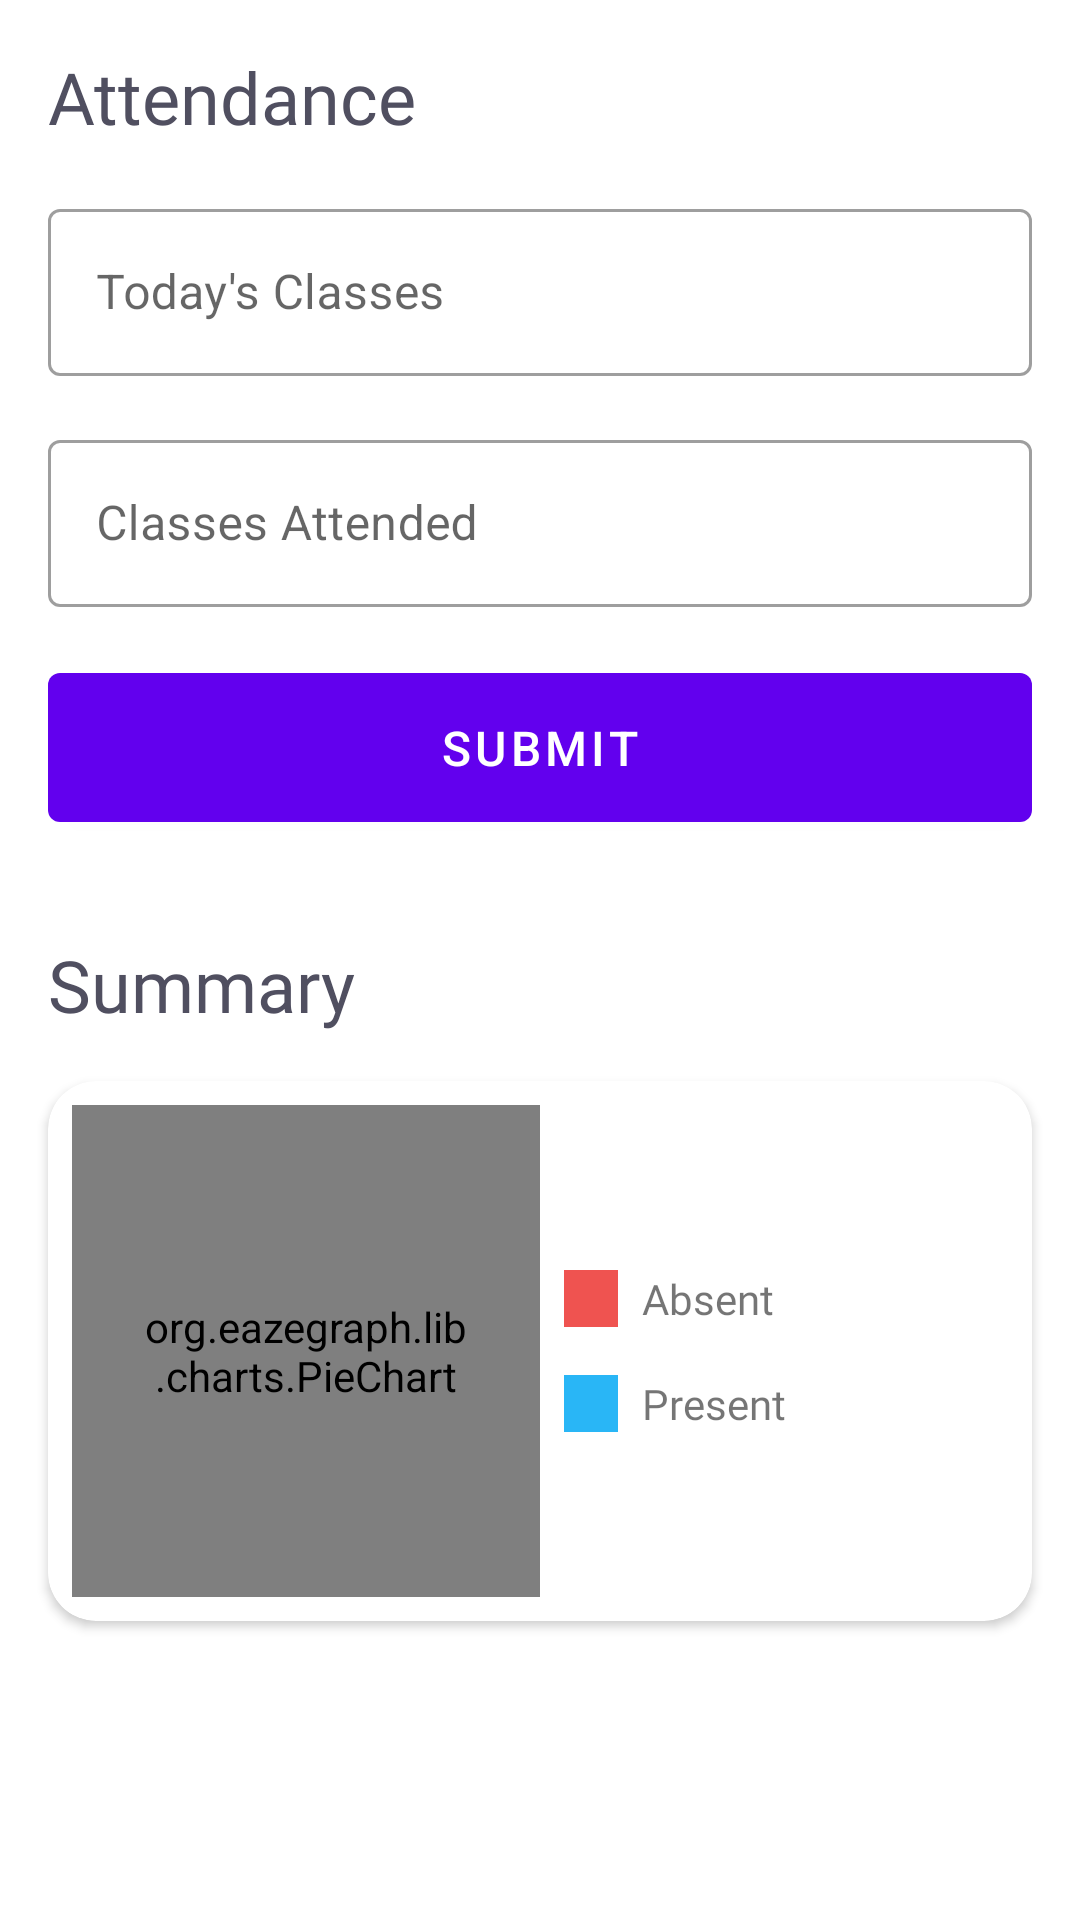

The Android layout XML behind this screen, and the referenced resources:
<!-- AndroidManifest.xml: application theme Theme.CollegeBuddy -->
<!-- res/layout/fragment_attendance.xml -->
<?xml version="1.0" encoding="utf-8"?>
<layout xmlns:android="http://schemas.android.com/apk/res/android"
    xmlns:app="http://schemas.android.com/apk/res-auto"
    xmlns:tools="http://schemas.android.com/tools">

    <androidx.constraintlayout.widget.ConstraintLayout
        android:layout_width="match_parent"
        android:layout_height="match_parent"
        tools:context=".ui.AttendanceFragment">

       <androidx.constraintlayout.widget.ConstraintLayout
           android:layout_width="match_parent"
           android:layout_height="0dp"
           app:layout_constraintBottom_toTopOf="@id/bottom_view"
           app:layout_constraintTop_toTopOf="parent"
           android:id="@+id/attd_layout">

           <TextView
               android:id="@+id/attendance_title_tv"
               android:layout_width="wrap_content"
               android:layout_height="wrap_content"
               android:layout_marginStart="16dp"
               android:layout_marginTop="16dp"
               android:layout_marginEnd="12dp"
               android:fontFamily="@font/montserrat_bold"
               android:text="@string/fragment_attendance_title"
               android:textColor="@color/colorText"
               android:textSize="24sp"
               app:layout_constraintStart_toStartOf="parent"
               app:layout_constraintTop_toTopOf="parent" />

           <com.google.android.material.textfield.TextInputLayout
               android:id="@+id/total_classes_layout"
               style="@style/Widget.MaterialComponents.TextInputLayout.OutlinedBox"
               android:layout_width="match_parent"
               android:layout_height="wrap_content"
               android:layout_margin="16dp"
               android:hint="@string/fragment_attendance_text_view_total_classes"
               app:layout_constraintStart_toStartOf="parent"
               app:layout_constraintTop_toBottomOf="@id/attendance_title_tv">

               <com.google.android.material.textfield.TextInputEditText
                   android:id="@+id/total_classes_et"
                   android:layout_width="match_parent"
                   android:layout_height="wrap_content"
                   android:inputType="number" />

           </com.google.android.material.textfield.TextInputLayout>

           <com.google.android.material.textfield.TextInputLayout
               android:id="@+id/attended_classes_layout"
               style="@style/Widget.MaterialComponents.TextInputLayout.OutlinedBox"
               android:layout_width="match_parent"
               android:layout_height="wrap_content"
               android:layout_margin="16dp"
               android:hint="@string/fragment_attendance_text_view_classes_attended"
               app:layout_constraintStart_toStartOf="parent"
               app:layout_constraintTop_toBottomOf="@id/total_classes_layout">

               <com.google.android.material.textfield.TextInputEditText
                   android:id="@+id/attended_classes_et"
                   android:layout_width="match_parent"
                   android:layout_height="wrap_content"
                   android:inputType="number" />

           </com.google.android.material.textfield.TextInputLayout>

           <Button
               android:id="@+id/submit_button"
               android:layout_width="match_parent"
               android:layout_height="wrap_content"
               android:layout_margin="16dp"
               android:padding="14dp"
               android:text="@string/fragment_attendance_submit_button"
               android:textSize="16sp"
               app:layout_constraintStart_toStartOf="parent"
               app:layout_constraintTop_toBottomOf="@id/attended_classes_layout" />

           <TextView
               android:id="@+id/attendance_summary_tv"
               android:layout_width="wrap_content"
               android:layout_height="wrap_content"
               android:layout_marginStart="16dp"
               android:layout_marginTop="32dp"
               android:layout_marginEnd="12dp"
               android:fontFamily="@font/montserrat_bold"
               android:text="@string/fragment_attendance_summary_title"
               android:textColor="@color/colorText"
               android:textSize="24sp"
               app:layout_constraintStart_toStartOf="parent"
               app:layout_constraintTop_toBottomOf="@id/submit_button" />

           <androidx.cardview.widget.CardView
               android:layout_width="match_parent"
               android:layout_height="180dp"
               android:layout_margin="16dp"
               android:elevation="32dp"
               app:cardCornerRadius="16dp"
               app:layout_constraintStart_toStartOf="parent"
               app:layout_constraintTop_toBottomOf="@id/attendance_summary_tv">

               <LinearLayout
                   android:layout_width="match_parent"
                   android:layout_height="match_parent"
                   android:orientation="horizontal"
                   android:padding="8dp"
                   android:weightSum="1">

                   <org.eazegraph.lib.charts.PieChart
                       android:id="@+id/pie_chart"
                       android:layout_width="0dp"
                       android:layout_height="match_parent"
                       android:padding="24dp"
                       android:layout_weight="0.5" />

                   <LinearLayout
                       android:layout_width="0dp"
                       android:layout_height="wrap_content"
                       android:layout_gravity="center"
                       android:layout_weight="0.5"
                       android:orientation="vertical">

                       <LinearLayout
                           android:layout_width="match_parent"
                           android:layout_height="wrap_content"
                           android:layout_gravity="center_vertical"
                           android:layout_margin="8dp">

                           <View
                               android:layout_width="18dp"
                               android:layout_height="match_parent"
                               android:background="@color/absent" />

                           <TextView
                               android:layout_width="wrap_content"
                               android:layout_height="wrap_content"
                               android:layout_marginStart="8dp"
                               android:fontFamily="@font/montserrat_semibold"
                               android:text="@string/fragment_attendance_summary_pie_chart_absent" />
                       </LinearLayout>

                       <LinearLayout
                           android:layout_width="match_parent"
                           android:layout_height="wrap_content"
                           android:layout_gravity="center_vertical"
                           android:layout_margin="8dp">

                           <View
                               android:layout_width="18dp"
                               android:layout_height="match_parent"
                               android:background="@color/present" />

                           <TextView
                               android:layout_width="wrap_content"
                               android:layout_height="wrap_content"
                               android:layout_marginStart="8dp"
                               android:fontFamily="@font/montserrat_semibold"
                               android:text="@string/fragment_attendance_summary_pie_chart_present" />
                       </LinearLayout>

                       
                       
                       
                       
                       
                       

                       
                       
                       
                       
                       
                       
                       
                   </LinearLayout>
               </LinearLayout>
           </androidx.cardview.widget.CardView>

       </androidx.constraintlayout.widget.ConstraintLayout>

        <FrameLayout
            android:id="@+id/bottom_view"
            android:layout_width="match_parent"
            android:layout_height="48dp"
            android:layout_alignParentBottom="true"
            app:layout_constraintBottom_toBottomOf="parent"
            app:layout_constraintStart_toStartOf="parent">

            <ImageView
                android:id="@+id/bottom_sheet_button"
                android:layout_width="24dp"
                android:layout_height="24dp"
                android:layout_gravity="center"
                android:contentDescription="@string/bottom_sheet_access_button"
                android:src="@drawable/img_bar" />
        </FrameLayout>

    </androidx.constraintlayout.widget.ConstraintLayout>

</layout>
<!-- resources referenced by this layout -->
<resources>
  <color name="absent">#EF5350</color>
  <color name="colorText">#504F60</color>
  <color name="present">#29B6F6</color>
  <string name="bottom_sheet_access_button">Bottom Sheet Access Button</string>
  <string name="fragment_attendance_submit_button">SUBMIT</string>
  <string name="fragment_attendance_summary_percentage_title">Attendance Percentage:</string>
  <string name="fragment_attendance_summary_pie_chart_absent">Absent</string>
  <string name="fragment_attendance_summary_pie_chart_present">Present</string>
  <string name="fragment_attendance_summary_title">Summary</string>
  <string name="fragment_attendance_text_view_classes_attended">Classes Attended</string>
  <string name="fragment_attendance_text_view_total_classes">Today\'s Classes</string>
  <string name="fragment_attendance_title">Attendance</string>
  <style name="Theme.CollegeBuddy" parent="Theme.MaterialComponents.DayNight.NoActionBar">
          
          <item name="colorPrimary">@color/purple_500</item>
          <item name="colorPrimaryVariant">@color/purple_700</item>
          <item name="colorOnPrimary">@color/white</item>
          
          <item name="colorSecondary">@color/purple_200</item>
          <item name="colorSecondaryVariant">@color/teal_700</item>
          <item name="colorOnSecondary">@color/white</item>
          
          <item name="android:statusBarColor" tools:targetApi="l">?attr/colorPrimaryVariant</item>
          <item name="windowActionModeOverlay">true</item>
          
      </style>
  <color name="purple_500">#FF6200EE</color>
  <color name="purple_700">#FF3700B3</color>
  <color name="white">#FFFFFFFF</color>
  <color name="purple_200">#FFBB86FC</color>
  <color name="teal_700">#FF018786</color>
</resources>
